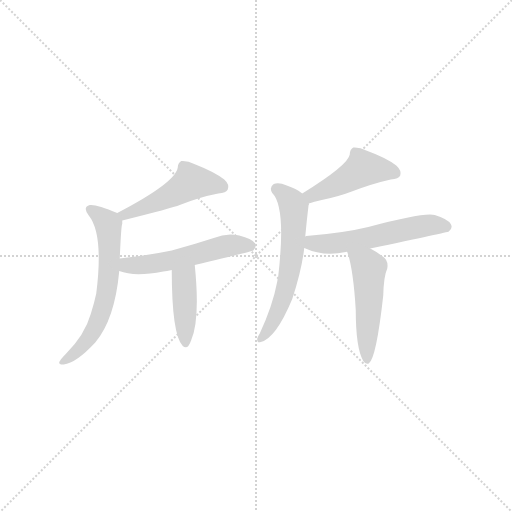
t = 0.00 s
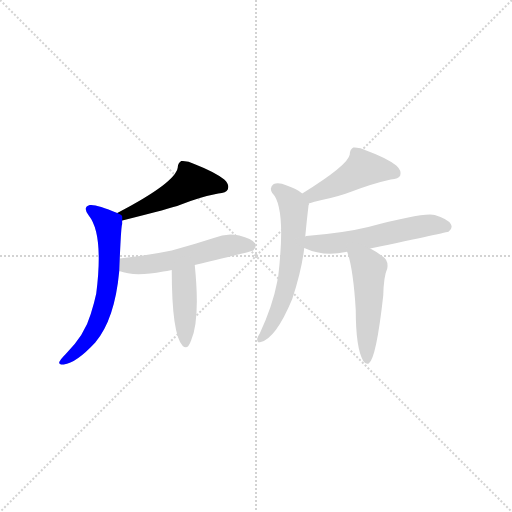
t = 1.08 s
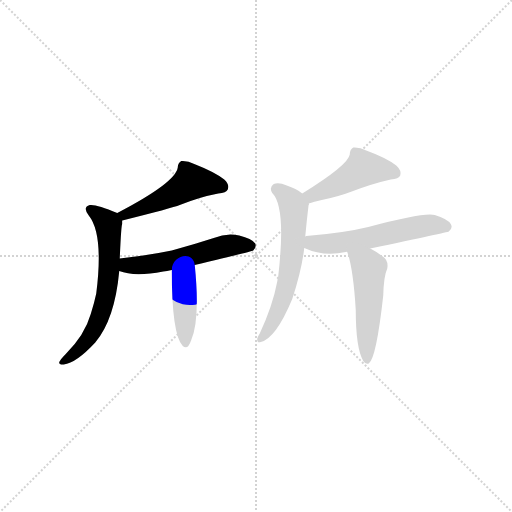
t = 2.16 s
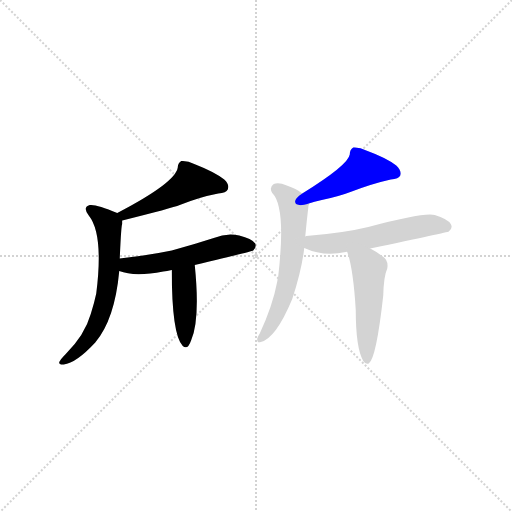
t = 3.24 s
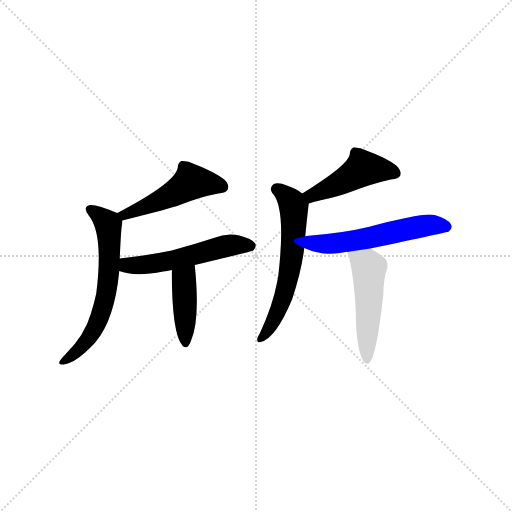
t = 4.31 s
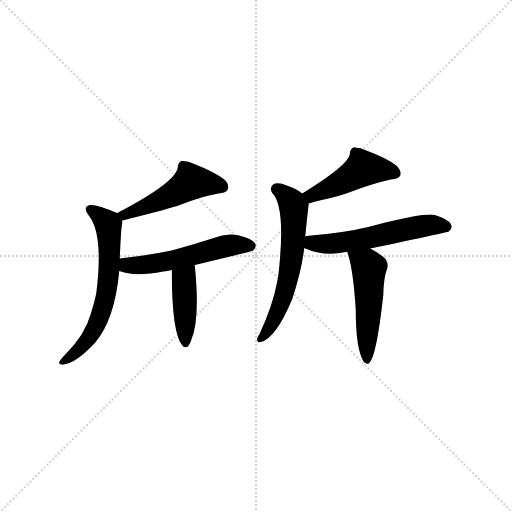
t = 5.39 s

The animated SVG that drew these frames (rendered in a browser with its animation timeline set to each time). Animation: 8 CSS @keyframes rules; one cycle of 5.39 s.

<svg version="1.1" viewBox="0 0 1024 1024" xmlns="http://www.w3.org/2000/svg">
  <g stroke="lightgray" stroke-dasharray="1,1" stroke-width="1" transform="scale(4, 4)">
    <line x1="0" y1="0" x2="256" y2="256"></line>
    <line x1="256" y1="0" x2="0" y2="256"></line>
    <line x1="128" y1="0" x2="128" y2="256"></line>
    <line x1="0" y1="128" x2="256" y2="128"></line>
  </g>
<g transform="scale(1, -1) translate(0, -900)">
   <style type="text/css">
    @keyframes keyframes0 {
      from {
       stroke: blue;
       stroke-dashoffset: 473;
       stroke-width: 128;
       }
       61% {
       animation-timing-function: step-end;
       stroke: blue;
       stroke-dashoffset: 0;
       stroke-width: 128;
       }
       to {
       stroke: black;
       stroke-width: 1024;
       }
       }
       #make-me-a-hanzi-animation-0 {
         animation: keyframes0 0.634928s both;
         animation-delay: 0.000000s;
         animation-timing-function: linear;
       }
    @keyframes keyframes1 {
      from {
       stroke: blue;
       stroke-dashoffset: 605;
       stroke-width: 128;
       }
       66% {
       animation-timing-function: step-end;
       stroke: blue;
       stroke-dashoffset: 0;
       stroke-width: 128;
       }
       to {
       stroke: black;
       stroke-width: 1024;
       }
       }
       #make-me-a-hanzi-animation-1 {
         animation: keyframes1 0.742350s both;
         animation-delay: 0.634928s;
         animation-timing-function: linear;
       }
    @keyframes keyframes2 {
      from {
       stroke: blue;
       stroke-dashoffset: 516;
       stroke-width: 128;
       }
       63% {
       animation-timing-function: step-end;
       stroke: blue;
       stroke-dashoffset: 0;
       stroke-width: 128;
       }
       to {
       stroke: black;
       stroke-width: 1024;
       }
       }
       #make-me-a-hanzi-animation-2 {
         animation: keyframes2 0.669922s both;
         animation-delay: 1.377279s;
         animation-timing-function: linear;
       }
    @keyframes keyframes3 {
      from {
       stroke: blue;
       stroke-dashoffset: 403;
       stroke-width: 128;
       }
       57% {
       animation-timing-function: step-end;
       stroke: blue;
       stroke-dashoffset: 0;
       stroke-width: 128;
       }
       to {
       stroke: black;
       stroke-width: 1024;
       }
       }
       #make-me-a-hanzi-animation-3 {
         animation: keyframes3 0.577962s both;
         animation-delay: 2.047201s;
         animation-timing-function: linear;
       }
    @keyframes keyframes4 {
      from {
       stroke: blue;
       stroke-dashoffset: 446;
       stroke-width: 128;
       }
       59% {
       animation-timing-function: step-end;
       stroke: blue;
       stroke-dashoffset: 0;
       stroke-width: 128;
       }
       to {
       stroke: black;
       stroke-width: 1024;
       }
       }
       #make-me-a-hanzi-animation-4 {
         animation: keyframes4 0.612956s both;
         animation-delay: 2.625163s;
         animation-timing-function: linear;
       }
    @keyframes keyframes5 {
      from {
       stroke: blue;
       stroke-dashoffset: 580;
       stroke-width: 128;
       }
       65% {
       animation-timing-function: step-end;
       stroke: blue;
       stroke-dashoffset: 0;
       stroke-width: 128;
       }
       to {
       stroke: black;
       stroke-width: 1024;
       }
       }
       #make-me-a-hanzi-animation-5 {
         animation: keyframes5 0.722005s both;
         animation-delay: 3.238118s;
         animation-timing-function: linear;
       }
    @keyframes keyframes6 {
      from {
       stroke: blue;
       stroke-dashoffset: 541;
       stroke-width: 128;
       }
       64% {
       animation-timing-function: step-end;
       stroke: blue;
       stroke-dashoffset: 0;
       stroke-width: 128;
       }
       to {
       stroke: black;
       stroke-width: 1024;
       }
       }
       #make-me-a-hanzi-animation-6 {
         animation: keyframes6 0.690267s both;
         animation-delay: 3.960124s;
         animation-timing-function: linear;
       }
    @keyframes keyframes7 {
      from {
       stroke: blue;
       stroke-dashoffset: 486;
       stroke-width: 128;
       }
       61% {
       animation-timing-function: step-end;
       stroke: blue;
       stroke-dashoffset: 0;
       stroke-width: 128;
       }
       to {
       stroke: black;
       stroke-width: 1024;
       }
       }
       #make-me-a-hanzi-animation-7 {
         animation: keyframes7 0.645508s both;
         animation-delay: 4.650391s;
         animation-timing-function: linear;
       }
</style>
<path d="M 244.5 459.0 Q 344.5 484.0 359.5 490.0 Q 399.5 506.0 436.5 513.0 Q 452.5 514.0 455.5 521.0 Q 459.5 531.0 448.5 541.0 Q 429.5 556.0 388.5 572.0 Q 375.5 579.0 362.5 578.0 Q 355.5 574.0 355.5 565.0 Q 351.5 535.0 234.5 474.0 C 207.5 460.0 215.5 452.0 244.5 459.0 Z" fill="lightgray"></path> 
<path d="M 239.5 383.0 Q 242.5 452.0 244.5 452.0 Q 244.5 456.0 244.5 459.0 C 245.5 469.0 245.5 469.0 234.5 474.0 Q 192.5 492.0 179.5 490.0 Q 164.5 486.0 177.5 469.0 Q 207.5 432.0 192.5 313.0 Q 188.5 294.0 181.5 272.0 Q 169.5 230.0 131.5 192.0 Q 121.5 182.0 118.5 176.0 Q 117.5 170.0 127.5 171.0 Q 152.5 174.0 190.5 215.0 Q 229.5 261.0 238.5 358.0 L 239.5 383.0 Z" fill="lightgray"></path> 
<path d="M 389.5 370.0 Q 503.5 397.0 506.5 399.0 Q 513.5 406.0 510.5 413.0 Q 503.5 423.0 478.5 429.0 Q 453.5 435.0 427.5 424.0 Q 387.5 411.0 343.5 399.0 Q 295.5 389.0 239.5 383.0 C 209.5 380.0 209.5 367.0 238.5 358.0 Q 268.5 346.0 326.5 357.0 Q 333.5 358.0 343.5 360.0 L 389.5 370.0 Z" fill="lightgray"></path> 
<path d="M 343.5 360.0 Q 343.5 231.0 365.5 208.0 Q 375.5 199.0 382.5 220.0 Q 400.5 262.0 389.5 370.0 C 386.5 400.0 343.5 390.0 343.5 360.0 Z" fill="lightgray"></path> 
<path d="M 617.5 493.0 Q 627.5 497.0 643.5 500.0 Q 677.5 507.0 703.5 517.0 Q 745.5 533.0 781.5 541.0 Q 797.5 542.0 800.5 549.0 Q 803.5 559.0 792.5 569.0 Q 773.5 584.0 732.5 599.0 Q 719.5 606.0 706.5 605.0 Q 699.5 601.0 699.5 591.0 Q 696.5 570.0 604.5 513.0 C 579.5 497.0 589.5 483.0 617.5 493.0 Z" fill="lightgray"></path> 
<path d="M 610.5 427.0 Q 613.5 460.0 617.5 493.0 C 618.5 503.0 618.5 503.0 604.5 513.0 Q 592.5 523.0 573.5 529.0 Q 557.5 536.0 547.5 532.0 Q 537.5 525.0 544.5 514.0 Q 572.5 486.0 556.5 348.0 Q 555.5 344.0 554.5 337.0 Q 545.5 289.0 519.5 233.0 Q 515.5 227.0 514.5 223.0 Q 513.5 213.0 521.5 216.0 Q 551.5 223.0 584.5 302.0 Q 603.5 360.0 608.5 404.0 L 610.5 427.0 Z" fill="lightgray"></path> 
<path d="M 740.5 403.0 Q 896.5 436.0 897.5 437.0 Q 906.5 444.0 901.5 452.0 Q 895.5 462.0 869.5 470.0 Q 848.5 476.0 736.5 446.0 Q 687.5 434.0 612.5 428.0 Q 611.5 428.0 610.5 427.0 C 580.5 422.0 580.5 416.0 608.5 404.0 Q 647.5 386.0 691.5 396.0 Q 692.5 397.0 694.5 396.0 L 740.5 403.0 Z" fill="lightgray"></path> 
<path d="M 694.5 396.0 Q 706.5 363.0 711.5 280.0 Q 711.5 204.0 726.5 178.0 Q 730.5 171.0 737.5 173.0 Q 752.5 183.0 766.5 309.0 Q 767.5 348.0 774.5 363.0 Q 777.5 379.0 765.5 387.0 Q 752.5 397.0 740.5 403.0 C 714.5 417.0 685.5 425.0 694.5 396.0 Z" fill="lightgray"></path> 
      <clipPath id="make-me-a-hanzi-clip-0">
      <path d="M 244.5 459.0 Q 344.5 484.0 359.5 490.0 Q 399.5 506.0 436.5 513.0 Q 452.5 514.0 455.5 521.0 Q 459.5 531.0 448.5 541.0 Q 429.5 556.0 388.5 572.0 Q 375.5 579.0 362.5 578.0 Q 355.5 574.0 355.5 565.0 Q 351.5 535.0 234.5 474.0 C 207.5 460.0 215.5 452.0 244.5 459.0 Z" fill="lightgray"></path>
      </clipPath>
      <path clip-path="url(#make-me-a-hanzi-clip-0)" d="M 445.5 526.0 L 381.5 536.0 L 324.5 501.0 L 254.5 471.0 L 247.5 477.0 " fill="none" id="make-me-a-hanzi-animation-0" stroke-dasharray="345 690" stroke-linecap="round"></path>

      <clipPath id="make-me-a-hanzi-clip-1">
      <path d="M 239.5 383.0 Q 242.5 452.0 244.5 452.0 Q 244.5 456.0 244.5 459.0 C 245.5 469.0 245.5 469.0 234.5 474.0 Q 192.5 492.0 179.5 490.0 Q 164.5 486.0 177.5 469.0 Q 207.5 432.0 192.5 313.0 Q 188.5 294.0 181.5 272.0 Q 169.5 230.0 131.5 192.0 Q 121.5 182.0 118.5 176.0 Q 117.5 170.0 127.5 171.0 Q 152.5 174.0 190.5 215.0 Q 229.5 261.0 238.5 358.0 L 239.5 383.0 Z" fill="lightgray"></path>
      </clipPath>
      <path clip-path="url(#make-me-a-hanzi-clip-1)" d="M 182.5 479.0 L 216.5 448.0 L 220.5 396.0 L 210.5 301.0 L 187.5 239.0 L 149.5 193.0 L 124.5 177.0 " fill="none" id="make-me-a-hanzi-animation-1" stroke-dasharray="477 954" stroke-linecap="round"></path>

      <clipPath id="make-me-a-hanzi-clip-2">
      <path d="M 389.5 370.0 Q 503.5 397.0 506.5 399.0 Q 513.5 406.0 510.5 413.0 Q 503.5 423.0 478.5 429.0 Q 453.5 435.0 427.5 424.0 Q 387.5 411.0 343.5 399.0 Q 295.5 389.0 239.5 383.0 C 209.5 380.0 209.5 367.0 238.5 358.0 Q 268.5 346.0 326.5 357.0 Q 333.5 358.0 343.5 360.0 L 389.5 370.0 Z" fill="lightgray"></path>
      </clipPath>
      <path clip-path="url(#make-me-a-hanzi-clip-2)" d="M 246.5 364.0 L 362.5 383.0 L 450.5 408.0 L 501.5 408.0 " fill="none" id="make-me-a-hanzi-animation-2" stroke-dasharray="388 776" stroke-linecap="round"></path>

      <clipPath id="make-me-a-hanzi-clip-3">
      <path d="M 343.5 360.0 Q 343.5 231.0 365.5 208.0 Q 375.5 199.0 382.5 220.0 Q 400.5 262.0 389.5 370.0 C 386.5 400.0 343.5 390.0 343.5 360.0 Z" fill="lightgray"></path>
      </clipPath>
      <path clip-path="url(#make-me-a-hanzi-clip-3)" d="M 383.5 359.0 L 368.5 338.0 L 371.5 217.0 " fill="none" id="make-me-a-hanzi-animation-3" stroke-dasharray="275 550" stroke-linecap="round"></path>

      <clipPath id="make-me-a-hanzi-clip-4">
      <path d="M 617.5 493.0 Q 627.5 497.0 643.5 500.0 Q 677.5 507.0 703.5 517.0 Q 745.5 533.0 781.5 541.0 Q 797.5 542.0 800.5 549.0 Q 803.5 559.0 792.5 569.0 Q 773.5 584.0 732.5 599.0 Q 719.5 606.0 706.5 605.0 Q 699.5 601.0 699.5 591.0 Q 696.5 570.0 604.5 513.0 C 579.5 497.0 589.5 483.0 617.5 493.0 Z" fill="lightgray"></path>
      </clipPath>
      <path clip-path="url(#make-me-a-hanzi-clip-4)" d="M 790.5 554.0 L 727.5 563.0 L 676.5 532.0 L 623.5 511.0 L 620.5 502.0 " fill="none" id="make-me-a-hanzi-animation-4" stroke-dasharray="318 636" stroke-linecap="round"></path>

      <clipPath id="make-me-a-hanzi-clip-5">
      <path d="M 610.5 427.0 Q 613.5 460.0 617.5 493.0 C 618.5 503.0 618.5 503.0 604.5 513.0 Q 592.5 523.0 573.5 529.0 Q 557.5 536.0 547.5 532.0 Q 537.5 525.0 544.5 514.0 Q 572.5 486.0 556.5 348.0 Q 555.5 344.0 554.5 337.0 Q 545.5 289.0 519.5 233.0 Q 515.5 227.0 514.5 223.0 Q 513.5 213.0 521.5 216.0 Q 551.5 223.0 584.5 302.0 Q 603.5 360.0 608.5 404.0 L 610.5 427.0 Z" fill="lightgray"></path>
      </clipPath>
      <path clip-path="url(#make-me-a-hanzi-clip-5)" d="M 553.5 522.0 L 572.5 508.0 L 587.5 486.0 L 583.5 388.0 L 563.5 297.0 L 549.5 262.0 L 523.5 225.0 " fill="none" id="make-me-a-hanzi-animation-5" stroke-dasharray="452 904" stroke-linecap="round"></path>

      <clipPath id="make-me-a-hanzi-clip-6">
      <path d="M 740.5 403.0 Q 896.5 436.0 897.5 437.0 Q 906.5 444.0 901.5 452.0 Q 895.5 462.0 869.5 470.0 Q 848.5 476.0 736.5 446.0 Q 687.5 434.0 612.5 428.0 Q 611.5 428.0 610.5 427.0 C 580.5 422.0 580.5 416.0 608.5 404.0 Q 647.5 386.0 691.5 396.0 Q 692.5 397.0 694.5 396.0 L 740.5 403.0 Z" fill="lightgray"></path>
      </clipPath>
      <path clip-path="url(#make-me-a-hanzi-clip-6)" d="M 614.5 421.0 L 632.5 412.0 L 680.5 414.0 L 842.5 448.0 L 870.5 451.0 L 893.5 446.0 " fill="none" id="make-me-a-hanzi-animation-6" stroke-dasharray="413 826" stroke-linecap="round"></path>

      <clipPath id="make-me-a-hanzi-clip-7">
      <path d="M 694.5 396.0 Q 706.5 363.0 711.5 280.0 Q 711.5 204.0 726.5 178.0 Q 730.5 171.0 737.5 173.0 Q 752.5 183.0 766.5 309.0 Q 767.5 348.0 774.5 363.0 Q 777.5 379.0 765.5 387.0 Q 752.5 397.0 740.5 403.0 C 714.5 417.0 685.5 425.0 694.5 396.0 Z" fill="lightgray"></path>
      </clipPath>
      <path clip-path="url(#make-me-a-hanzi-clip-7)" d="M 702.5 394.0 L 737.5 363.0 L 733.5 180.0 " fill="none" id="make-me-a-hanzi-animation-7" stroke-dasharray="358 716" stroke-linecap="round"></path>

</g>
</svg>
